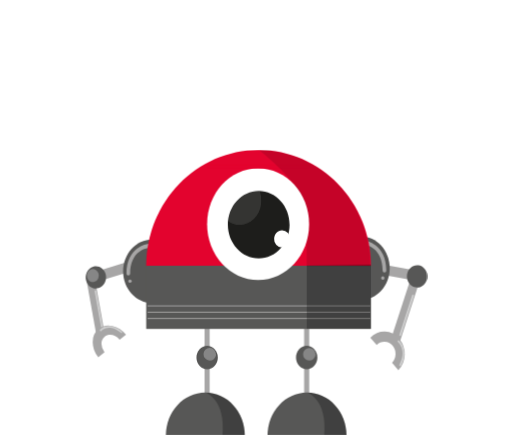
t = 0.00 s
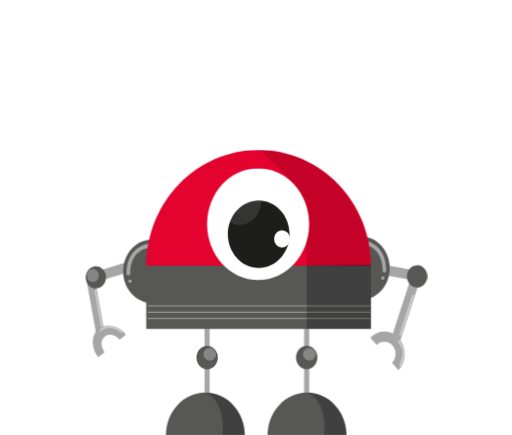
t = 0.75 s
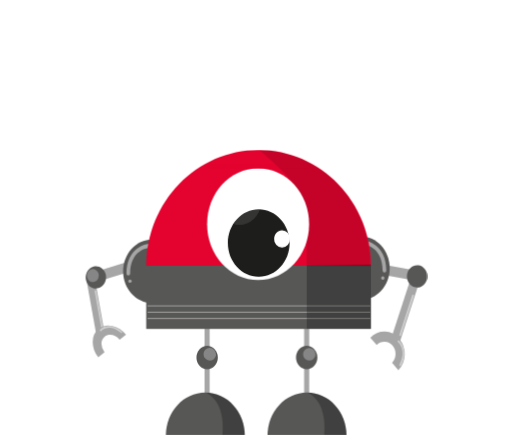
t = 1.56 s
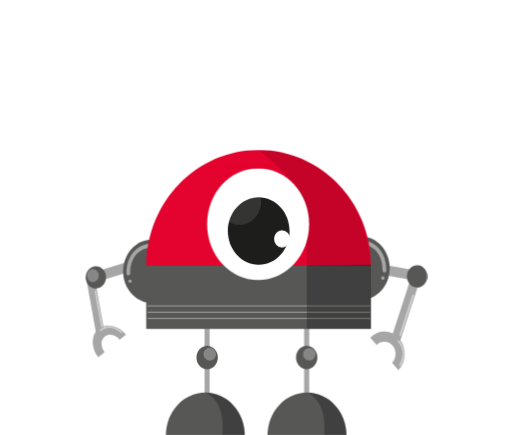
t = 2.50 s
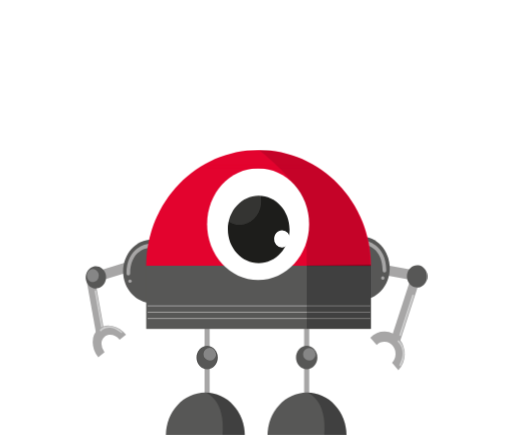
t = 3.38 s
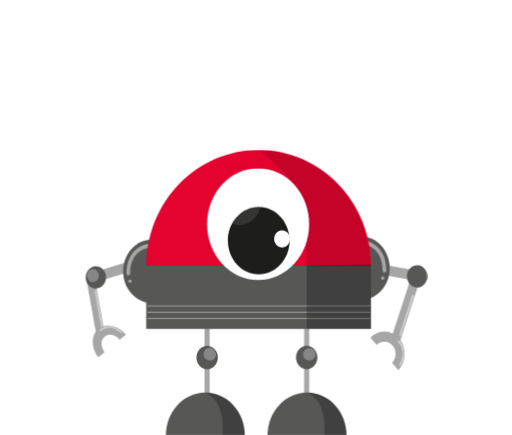
t = 4.25 s

The animated SVG that drew these frames (rendered in a browser with its animation timeline set to each time). Animation: 1 SMIL element (animate=1), 2 CSS @keyframes rules; one cycle of 5.00 s, repeats indefinitely.

<svg xmlns="http://www.w3.org/2000/svg" xmlns:xlink="http://www.w3.org/1999/xlink" viewBox="0 0 400 340" id="ryVrgFun2z"><style>@-webkit-keyframes B1KWHgYuh2z_HJTxKuhhz_Animation{0%{-webkit-transform: translate(0px, 0px);transform: translate(0px, 0px);}50%{-webkit-transform: translate(0px, 15px);transform: translate(0px, 15px);}100%{-webkit-transform: translate(0px, 0px);transform: translate(0px, 0px);}}@keyframes B1KWHgYuh2z_HJTxKuhhz_Animation{0%{-webkit-transform: translate(0px, 0px);transform: translate(0px, 0px);}50%{-webkit-transform: translate(0px, 15px);transform: translate(0px, 15px);}100%{-webkit-transform: translate(0px, 0px);transform: translate(0px, 0px);}}#ryVrgFun2z *{-webkit-animation-duration: 3s;animation-duration: 3s;-webkit-animation-iteration-count: infinite;animation-iteration-count: infinite;-webkit-animation-timing-function: cubic-bezier(0, 0, 1, 1);animation-timing-function: cubic-bezier(0, 0, 1, 1);}#r1HSgKdnnf{isolation: isolate;}#rkDHlKO3nf{fill: #a7a6a6;}#H1dBxYd32M{fill: #a7a6a6;}#rkFSxF_h2f{fill: #cfcfcf;}#rycrltu33f{fill: #cfcfcf;}#HJsBxF_n2G{fill: #a7a6a6;}#rJnSeKu23f{fill: #575756;}#Syprgtd23M{fill: #a7a6a6;}#HyArlKOhnz{fill: #a7a6a6;}#BkklBgtuhnf{fill: #575756;}#BkgxHgYd2hz{fill: #868686;}#SkWgrltd32z{fill: #cfcfcf;}#SJzxreK_n2f{fill: #a7a6a6;}#H1XxrxK_hnM{fill: #cfcfcf;}#Hy4gSltdhhG{fill: #575756;}#S1SlHgYdh3f{fill: #a7a6a6;}#rJLeSxK_23z{fill: #a7a6a6;}#SJwerlY_n2f{fill: #575756;}#r1OgBlK_h3G{fill: #a7a6a6;}#B1FxBlF_3nz{fill: #a7a6a6;}#Sk5erlt_h2f{fill: none;stroke: #a7a6a6;stroke-miterlimit: 10;stroke-width: 4px;}#SkigSltO2hG{fill: #575756;}#SJhxHgKOnnM{fill: #868686;}#Sk6lSgKOnhG{fill: none;stroke: #a7a6a6;stroke-miterlimit: 10;stroke-width: 4px;}#SJRgBeYd22M{fill: #e3032e;}#rJJWBgt_3nM{fill: #575756;}#rygZBeKO32G{fill: #575756;}#HkWWrlKdnhM{opacity: 0.4;mix-blend-mode: multiply;}#r1fbrxtd3hG{-webkit-clip-path: url(#clip-path);clip-path: url(#clip-path);}#SyQ-SlYO33f{fill: #575756;}#HJEZrgtdn2f{fill: #575756;}#ByrWSxK_nhG{opacity: 0.4;mix-blend-mode: multiply;}#HyUZrxK_32M{-webkit-clip-path: url(#clip-path-2);clip-path: url(#clip-path-2);}#BJvWreKOh2z{fill: #575756;}#HJOWHltu3nM{fill: #fff;}#B1KWHgYuh2z{fill: #1d1d1b;}#r1c-BeFOnhf{fill: #fff;}#B1sZretu2nG{fill: none;stroke: #a7a6a6;stroke-miterlimit: 10;stroke-width: 0.75px;}#HynZreFOhhf{fill: none;stroke: #a7a6a6;stroke-miterlimit: 10;stroke-width: 0.75px;}#rypbBlK_n2z{fill: none;stroke: #a7a6a6;stroke-miterlimit: 10;stroke-width: 0.75px;}#H1AWSlKu22f{opacity: 0.4;mix-blend-mode: multiply;}#BJkfBxFOn2M{-webkit-clip-path: url(#clip-path-3);clip-path: url(#clip-path-3);}#r1gGBxKd3nz{fill: #575756;}#SyWGSeYdnnG{fill: #575756;}#r1GzSxKO23z{fill: #868686;}#Hk7MBlY_nnf{opacity: 0.1;}#ryNfreFdn2z{-webkit-clip-path: url(#clip-path-4);clip-path: url(#clip-path-4);}#BJSMreFu3nM{fill: #fff;}#ByLzHgYuhnz{fill: #e3032e;}#B1PGHgFdnhz{fill: #575756;mix-blend-mode: multiply;opacity: 0.2;}#B1KWHgYuh2z_HJTxKuhhz{-webkit-animation-name: B1KWHgYuh2z_HJTxKuhhz_Animation;animation-name: B1KWHgYuh2z_HJTxKuhhz_Animation;-webkit-transform-origin: 50% 50%;transform-origin: 50% 50%;transform-box: fill-box;-webkit-transform: translate(0px, 0px);transform: translate(0px, 0px);}</style><defs><clipPath id="clip-path"><rect class="cls-1" x="160.4" y="306.67" width="30.86" height="33.75"/></clipPath><clipPath id="clip-path-2"><rect class="cls-1" x="239.89" y="306.67" width="30.86" height="33.75"/></clipPath><clipPath id="clip-path-3"><rect class="cls-1" x="239.61" y="206.69" width="50.21" height="50.36"/></clipPath><clipPath id="clip-path-4"><rect class="cls-1" x="170.16" y="137.56" width="34.04" height="38.26"/></clipPath></defs><title>Tekengebied 2</title><g id="r1HSgKdnnf"><g id="ByUSeYu33z" data-name="Laag 1"><polygon points="312.54 266.92 305.72 264.27 320.28 219.55 327.1 222.21 312.54 266.92" id="rkDHlKO3nf"/><path d="M311.31,289.35l-5-5.77a10.23,10.23,0,0,0,.39-13.53,8.36,8.36,0,0,0-6.1-3,8.27,8.27,0,0,0-6.26,2.58l-5-5.77a15.06,15.06,0,0,1,22.6.78,18.68,18.68,0,0,1-.71,24.72" id="H1dBxYd32M"/><path d="M312.49,262.5a.81.81,0,0,1-.44-1l10-30.78a.71.71,0,0,1,.92-.48.81.81,0,0,1,.44,1l-10,30.77a.71.71,0,0,1-.92.48" id="rkFSxF_h2f"/><path d="M312.44,286.13l-.15-.07a.84.84,0,0,1-.22-1.1c6.25-10.76-.86-17.33-1.17-17.61a.84.84,0,0,1-.1-1.11.69.69,0,0,1,1-.11c.09.08,8.4,7.75,1.47,19.68a.68.68,0,0,1-.85.32" id="rycrltu33f"/><polygon points="325.86 219.5 301.21 215.1 302.37 207.29 327.02 211.68 325.86 219.5" id="HJsBxF_n2G"/><path d="M333.76,217.35c-.7,4.75-4.79,8-9.13,7.19s-7.28-5.24-6.57-10,4.79-8,9.13-7.18,7.28,5.24,6.57,10" id="rJnSeKu23f"/><polygon points="81.97 261.77 75.22 261.77 67.47 218.54 74.22 218.54 81.97 261.77" id="Syprgtd23M"/><polygon points="75.28 220.28 99.32 212.86 97.36 205.24 73.32 212.66 75.28 220.28" id="HyArlKOhnz"/><path d="M67.21,219.13c1.19,4.63,5.58,7.32,9.81,6s6.7-6.11,5.51-10.74-5.6-7.31-9.82-6-6.7,6.11-5.5,10.74" id="BkklBgtuhnf"/><path d="M68,216.72a4.63,4.63,0,0,0,5.76,3.53,5.2,5.2,0,0,0,3.23-6.31,4.64,4.64,0,0,0-5.77-3.53A5.19,5.19,0,0,0,68,216.72" id="BkgxHgYd2hz"/><path d="M80,258a.84.84,0,0,1-.8-.71l-5.34-29.75a.57.57,0,0,1,.54-.73.89.89,0,0,1,.81.72l5.33,29.76A.55.55,0,0,1,80,258" id="SkWgrltd32z"/><path d="M98.31,261.53l-4.88,4c-3.22-4-8.48-5.07-11.74-2.4a7.05,7.05,0,0,0-2.47,5.55,10.51,10.51,0,0,0,2.39,6.54l-4.88,4a19,19,0,0,1-4.37-12,12.85,12.85,0,0,1,4.51-10.13,12.59,12.59,0,0,1,10.75-2.38,18.69,18.69,0,0,1,10.69,6.76" id="SJzxreK_n2f"/><path d="M95.5,259.94a.52.52,0,0,1-.06.13.64.64,0,0,1-1,.06c-9.48-7.74-15-1.73-15.24-1.47a.66.66,0,0,1-1-.07.77.77,0,0,1-.12-1c.06-.07,6.52-7.1,17,1.49a.82.82,0,0,1,.3.88" id="H1XxrxK_hnM"/><path d="M118.85,187.15c-12.55,0-22.73,11.13-22.73,24.87s10.18,24.86,22.73,24.86Z" id="Hy4gSltdhhG"/><path d="M100.2,215.36a1.52,1.52,0,0,0,1.45-1.58c0-18.12,13.3-20,13.87-20.06a1.55,1.55,0,0,0,1.27-1.74,1.5,1.5,0,0,0-1.59-1.41c-.16,0-16.45,2.2-16.45,23.21a1.52,1.52,0,0,0,1.45,1.58" id="S1SlHgYdh3f"/><path d="M100.2,219.83a1.31,1.31,0,1,0,1.3-1.43,1.36,1.36,0,0,0-1.3,1.43" id="rJLeSxK_23z"/><path d="M281.76,184.7c12.55,0,22.73,11.14,22.73,24.87s-10.18,24.86-22.73,24.86Z" id="SJwerlY_n2f"/><path d="M300.41,212.91a1.52,1.52,0,0,1-1.45-1.58c0-18.12-13.3-20-13.87-20.06a1.55,1.55,0,0,1-1.27-1.75,1.49,1.49,0,0,1,1.59-1.39c.16,0,16.45,2.19,16.45,23.2a1.52,1.52,0,0,1-1.45,1.58" id="r1OgBlK_h3G"/><path d="M300.41,217.38a1.31,1.31,0,1,1-1.3-1.43,1.37,1.37,0,0,1,1.3,1.43" id="B1FxBlF_3nz"/><line x1="239.61" y1="245.05" x2="239.61" y2="310.04" id="Sk5erlt_h2f"/><path d="M248,279.44c0,5.06-3.75,9.16-8.37,9.16s-8.37-4.1-8.37-9.16,3.75-9.15,8.37-9.15,8.37,4.1,8.37,9.15" id="SkigSltO2hG"/><path d="M246.6,277.23a4.93,4.93,0,1,1-4.91-5.37,5.15,5.15,0,0,1,4.91,5.37" id="SJhxHgKOnnM"/><line x1="161.79" y1="245.05" x2="161.79" y2="310.04" id="Sk6lSgKOnhG"/><path d="M289.82,207.9c0-50.06-39.31-90.64-87.81-90.64s-87.82,40.58-87.82,90.64Z" id="SJRgBeYd22M"/><rect x="114.19" y="207.65" width="175.63" height="49.4" id="rJJWBgt_3nM"/><path d="M191.26,340.42c0-18.64-13.82-33.75-30.86-33.75s-30.86,15.11-30.86,33.75Z" id="rygZBeKO32G"/><g id="HkWWrlKdnhM"><g id="r1fbrxtd3hG"><path d="M191.26,340.42c0-18.64-13.82-33.75-30.86-33.75,0,0,16.14,5,13.41,33.75Z" id="SyQ-SlYO33f"/></g></g><path d="M270.75,340.42c0-18.64-13.82-33.75-30.86-33.75S209,321.78,209,340.42Z" id="HJEZrgtdn2f"/><g id="ByrWSxK_nhG"><g id="HyUZrxK_32M"><path d="M270.75,340.42c0-18.64-13.82-33.75-30.86-33.75,0,0,16.14,5,13.41,33.75Z" id="BJvWreKOh2z"/></g></g><path d="M241.56,175.16c0,24.09-17.86,43.62-39.89,43.62s-39.88-19.53-39.88-43.62,17.85-43.62,39.88-43.62,39.89,19.53,39.89,43.62" id="HJOWHltu3nM"/><g id="B1KWHgYuh2z_HJTxKuhhz" data-animator-group="true" data-animator-type="0"><path d="M226.23,175.63c0,14.56-10.79,26.37-24.1,26.37S178,190.19,178,175.63s10.79-26.36,24.11-26.36,24.1,11.8,24.1,26.36" id="B1KWHgYuh2z"/></g><path d="M226.5,186.64a6.19,6.19,0,1,1-12.33,0c0-3.72,2.76-6.74,6.16-6.74a6.47,6.47,0,0,1,6.17,6.74" id="r1c-BeFOnhf"/><line x1="115.23" y1="248.89" x2="289.47" y2="248.89" id="B1sZretu2nG"/><line x1="115.23" y1="243.97" x2="289.47" y2="243.97" id="HynZreFOhhf"/><line x1="115.23" y1="239.06" x2="289.47" y2="239.06" id="rypbBlK_n2z"/><g id="H1AWSlKu22f"><g id="BJkfBxFOn2M"><polygon points="239.61 207.65 239.61 257.05 289.82 257.05 289.82 206.69 239.61 207.65" id="r1gGBxKd3nz"/></g></g><path d="M170.16,279.44c0,5.06-3.75,9.16-8.37,9.16s-8.37-4.1-8.37-9.16,3.75-9.15,8.37-9.15,8.37,4.1,8.37,9.15" id="SyWGSeYdnnG"/><path d="M168.78,277.23a4.93,4.93,0,1,1-4.91-5.37,5.15,5.15,0,0,1,4.91,5.37" id="r1GzSxKO23z"/><g id="Hk7MBlY_nnf"><g id="ryNfreFdn2z"><path d="M184.68,175.61c-9.3-1.55-15.72-11.27-14.34-21.72s10-17.67,19.33-16.12S205.39,149.05,204,159.5s-10,17.66-19.33,16.11" id="BJSMreFu3nM"/></g></g><rect x="161.79" y="128.87" width="79.77" height="2.67" id="ByLzHgYuhnz"/>

<rect xmlns="http://www.w3.org/2000/svg" x="161.79" y="128.87" width="79.77" height="1" id="ByLzHgYuhnz">

    <animate xmlns="http://www.w3.org/2000/svg" dur="5s" attributeName="height" repeatCount="indefinite" values="1; 1; 1; 1; 75; 1; 0" keyTimes="0; 0.25; 0.5; 0.85; 0.9; 0.95; 1"/>

</rect>


<path d="M239.63,208.06H289.4s1.89-40.62-30.71-69.17c0,0-22.78-21.63-56.34-21.63,0,0,33.27,25.86,37.28,44.64a47.68,47.68,0,0,1,0,27.06Z" id="B1PGHgFdnhz"/></g></g></svg>
